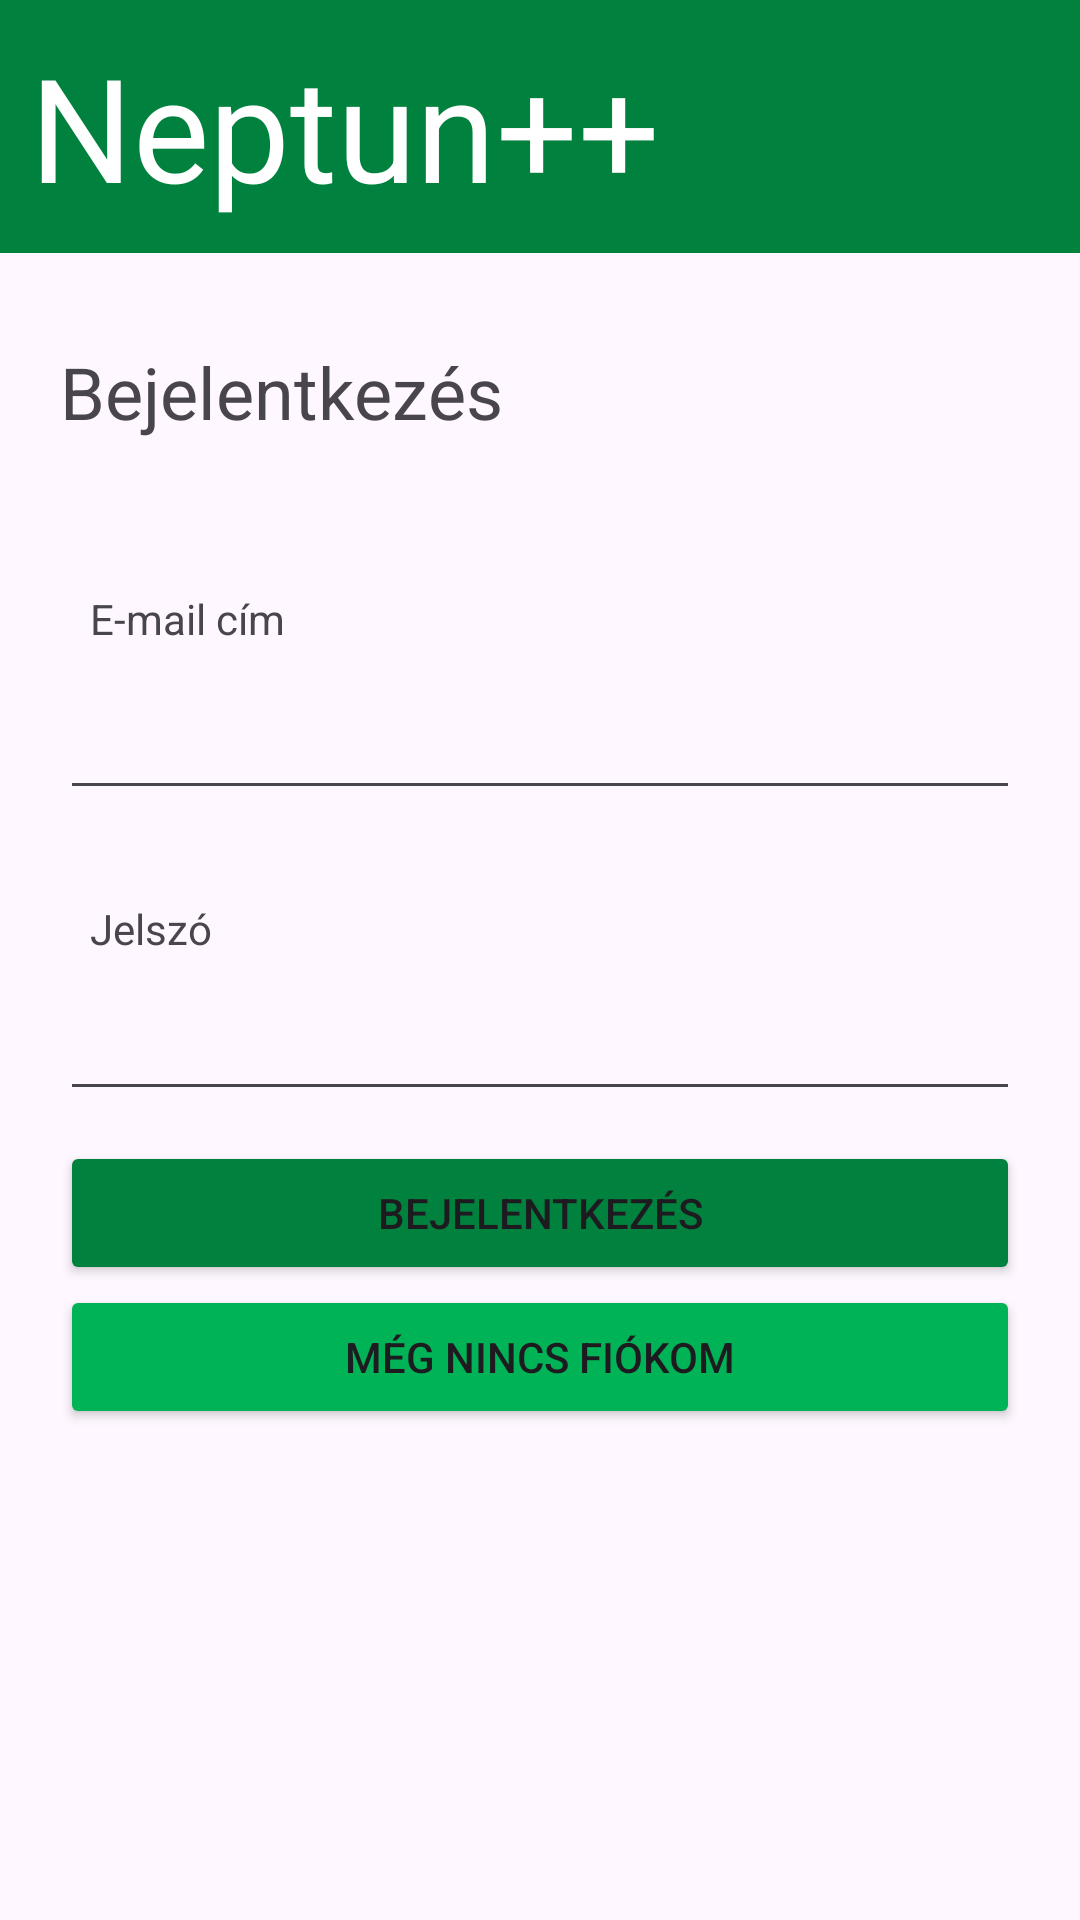

Produce the Android XML layout that renders to this screen, including the resource entries it uses.
<!-- AndroidManifest.xml: application theme Theme.NeptunCopy -->
<!-- res/layout/activity_main.xml -->
<?xml version="1.0" encoding="utf-8"?>
<androidx.constraintlayout.widget.ConstraintLayout xmlns:android="http://schemas.android.com/apk/res/android"
    xmlns:app="http://schemas.android.com/apk/res-auto"
    xmlns:tools="http://schemas.android.com/tools"
    android:layout_width="match_parent"
    android:layout_height="match_parent"
    tools:context=".MainActivity">

    <LinearLayout
        android:layout_width="match_parent"
        android:layout_height="wrap_content"
        android:orientation="vertical">

        <TextView
            android:id="@+id/textView7"
            android:layout_width="match_parent"
            android:layout_height="wrap_content"
            android:layout_margin="0dp"
            android:background="@color/green"
            android:padding="10dp"
            android:text="Neptun++"
            android:textColor="@color/white"
            android:textSize="48sp" />

        <ScrollView
            android:layout_width="match_parent"
            android:layout_height="match_parent">

            <LinearLayout
                android:layout_width="match_parent"
                android:layout_height="wrap_content"
                android:orientation="vertical">

                <TextView
                    android:id="@+id/textView"
                    android:layout_width="match_parent"
                    android:layout_height="wrap_content"
                    android:layout_marginLeft="20dp"
                    android:layout_marginTop="30dp"
                    android:layout_marginBottom="30dp"
                    android:text="Bejelentkezés"
                    android:textSize="24sp" />

                <TextView
                    android:id="@+id/textView8"
                    android:layout_width="match_parent"
                    android:layout_height="wrap_content"
                    android:layout_marginLeft="20dp"
                    android:layout_marginTop="10dp"
                    android:layout_marginRight="20dp"
                    android:layout_marginBottom="0dp"
                    android:padding="10dp"
                    android:text="E-mail cím" />

                <EditText
                    android:id="@+id/editTextTextEmailAddress3"
                    android:layout_width="match_parent"
                    android:layout_height="wrap_content"
                    android:layout_marginLeft="20dp"
                    android:layout_marginTop="0dp"
                    android:layout_marginRight="20dp"
                    android:layout_marginBottom="10dp"
                    android:ems="10"
                    android:inputType="textEmailAddress"
                    android:padding="10dp" />

                <TextView
                    android:id="@+id/textView9"
                    android:layout_width="match_parent"
                    android:layout_height="wrap_content"
                    android:layout_marginLeft="20dp"
                    android:layout_marginTop="10dp"
                    android:layout_marginRight="20dp"
                    android:layout_marginBottom="0dp"
                    android:padding="10dp"
                    android:text="Jelszó" />

                <EditText
                    android:id="@+id/editTextTextPassword2"
                    android:layout_width="match_parent"
                    android:layout_height="wrap_content"
                    android:layout_marginLeft="20dp"
                    android:layout_marginTop="0dp"
                    android:layout_marginRight="20dp"
                    android:layout_marginBottom="10dp"
                    android:ems="10"
                    android:inputType="textPassword" />

                <Button
                    android:id="@+id/login_btnLogin"
                    android:layout_width="match_parent"
                    android:layout_height="wrap_content"
                    android:layout_marginLeft="20dp"
                    android:layout_marginRight="20dp"
                    android:backgroundTint="@color/green"
                    android:text="Bejelentkezés" />

                <Button
                    android:id="@+id/login_btnToRegister"
                    android:layout_width="match_parent"
                    android:layout_height="wrap_content"
                    android:layout_marginLeft="20dp"
                    android:layout_marginRight="20dp"
                    android:backgroundTint="@color/light_green"
                    android:foregroundTint="#673AB7"
                    android:text="Még nincs fiókom" />

                <TextView
                    android:id="@+id/errorText"
                    android:layout_width="match_parent"
                    android:layout_height="wrap_content"
                    android:layout_margin="20dp"
                    android:textColor="#FF0000" />

            </LinearLayout>
        </ScrollView>

    </LinearLayout>

</androidx.constraintlayout.widget.ConstraintLayout>
<!-- resources referenced by this layout -->
<resources>
  <color name="green">#00813E</color>
  <color name="light_green">#00B356</color>
  <color name="white">#FFFFFFFF</color>
  <style name="Theme.NeptunCopy" parent="Base.Theme.NeptunCopy" />
  <style name="Base.Theme.NeptunCopy" parent="Theme.Material3.DayNight.NoActionBar">
          
          
      </style>
</resources>
